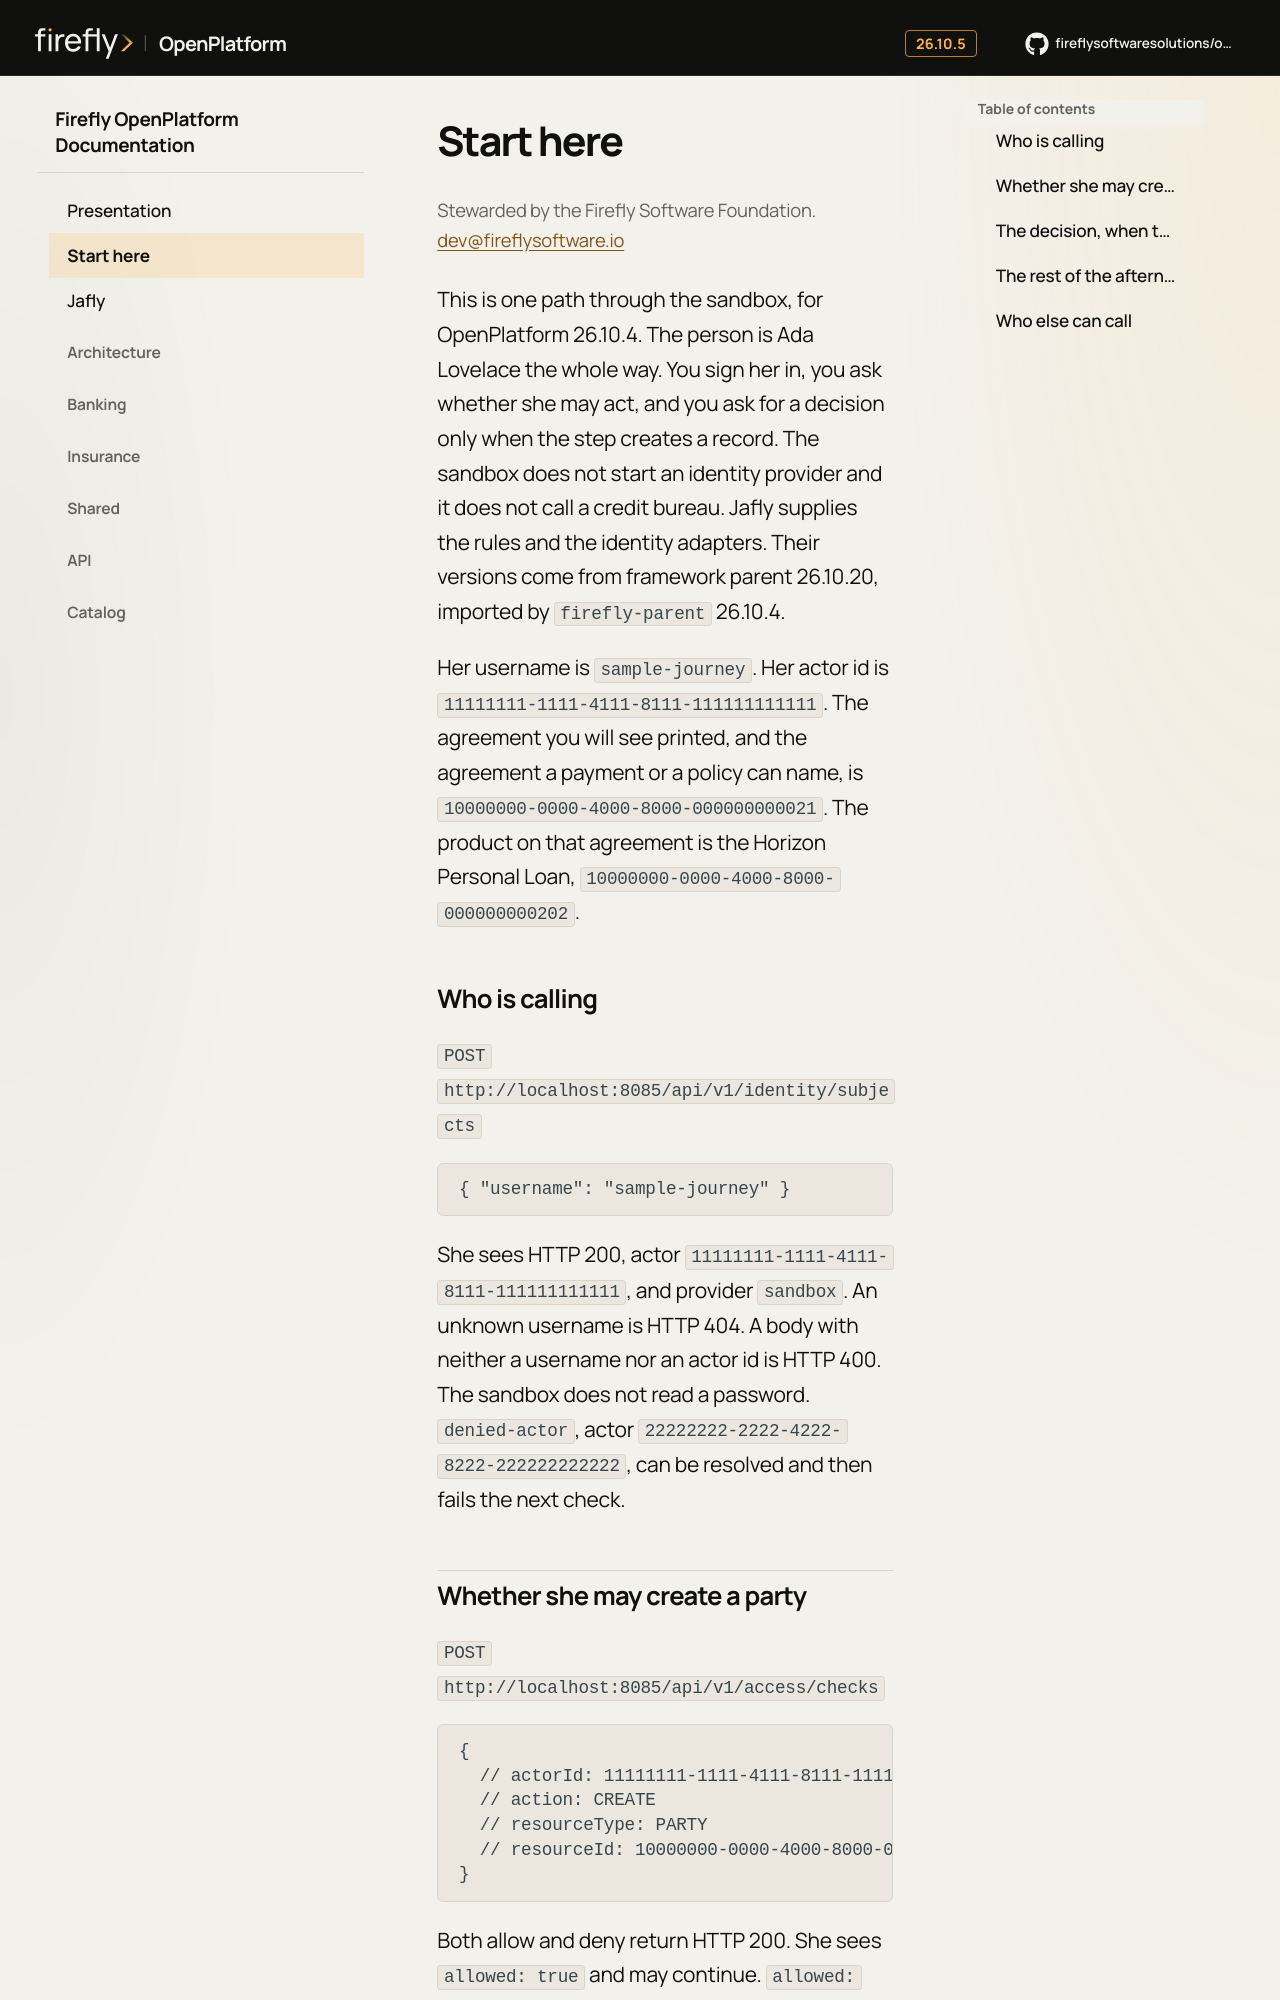

repository: firefly-oss/openplatform-docs · page: quickstart/index.html · generator: mkdocs

# Start here

<p class="ff-steward">Stewarded by the Firefly Software Foundation. <a href="mailto:dev@fireflysoftware.io">dev@fireflysoftware.io</a></p>

This is one path through the sandbox, for OpenPlatform 26.10.4. The person is Ada Lovelace the whole way. You sign her in, you ask whether she may act, and you ask for a decision only when the step creates a record. The sandbox does not start an identity provider and it does not call a credit bureau. Jafly supplies the rules and the identity adapters. Their versions come from framework parent 26.10.20, imported by `firefly-parent` 26.10.4.

Her username is `sample-journey`. Her actor id is `11111111-1111-4111-8111-111111111111`. The agreement you will see printed, and the agreement a payment or a policy can name, is `10000000-0000-4000-8000-000000000021`. The product on that agreement is the Horizon Personal Loan, `10000000-0000-4000-8000-000000000202`.

## Who is calling

`POST http://localhost:8085/api/v1/identity/subjects`

```text
{ "username": "sample-journey" }
```

She sees HTTP 200, actor `11111111-1111-4111-8111-111111111111`, and provider `sandbox`. An unknown username is HTTP 404. A body with neither a username nor an actor id is HTTP 400. The sandbox does not read a password. `denied-actor`, actor `22222222-2222-4222-8222-222222222222`, can be resolved and then fails the next check.
